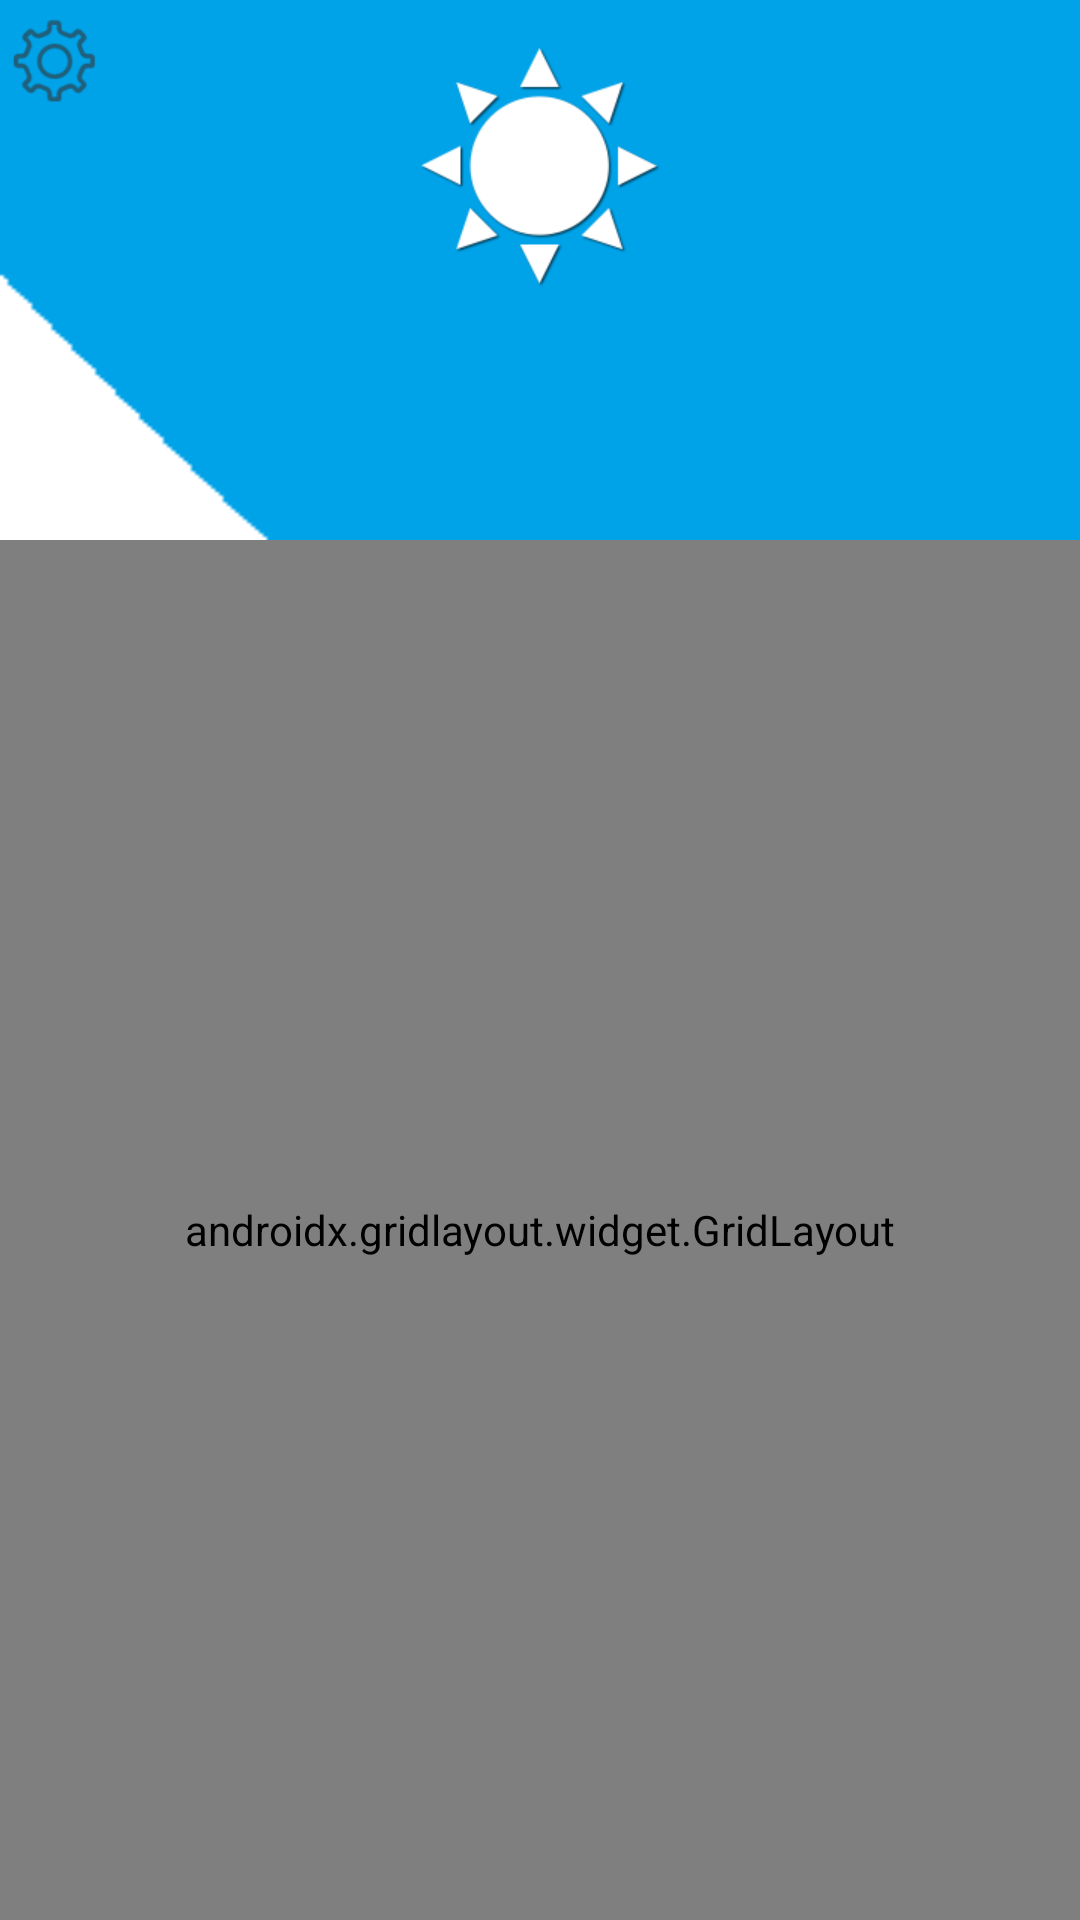

Here is an Android app screen rendered from its layout file. Give the layout XML and the strings, colors and styles it references.
<!-- AndroidManifest.xml: application theme Theme.RenovaSolar -->
<!-- res/layout/fragment_inicio.xml -->
<?xml version="1.0" encoding="utf-8"?>
<RelativeLayout xmlns:android="http://schemas.android.com/apk/res/android"
    xmlns:tools="http://schemas.android.com/tools"
    android:layout_width="match_parent"
    android:layout_height="match_parent"
    xmlns:app="http://schemas.android.com/apk/res-auto"
    tools:context=".actividades.fragment.InicioFragment"
    android:background="@drawable/fondo6">


    <ImageView
        android:id="@+id/btn_settings"
        android:layout_width="35dp"
        android:layout_height="35dp"
        android:src="@drawable/ic_setting"
        android:paddingTop="5dp">
    </ImageView>
    <ImageView
        android:layout_width="match_parent"
        android:layout_height="100dp"
        android:src="@drawable/load_setting_light"
        android:paddingTop="10dp">

    </ImageView>
    
    <androidx.gridlayout.widget.GridLayout
        android:id="@+id/idGrid"
        android:layout_width="match_parent"
        android:layout_height="match_parent"
        android:layout_marginTop="180dp"
        android:padding="20dp"
        app:columnCount="2"
        app:rowCount="2">


        <androidx.cardview.widget.CardView
            android:id="@+id/cardPanel"
            android:layout_width="wrap_content"
            android:layout_height="wrap_content"
            android:layout_marginLeft="10dp"
            android:layout_marginRight="10dp"
            android:layout_marginBottom="10dp"
            android:backgroundTint="@color/white"
            android:foreground="?selectableItemBackground"
            app:cardCornerRadius="35dp"
            app:cardElevation="1dp"
            app:layout_columnWeight="1"
            app:layout_rowWeight="1">

            <LinearLayout
                android:layout_width="match_parent"
                android:layout_height="wrap_content"
                android:layout_gravity="center_horizontal|center_vertical"
                android:orientation="vertical">

                <ImageView
                    android:layout_width="wrap_content"
                    android:layout_height="wrap_content"
                    android:layout_gravity="center_horizontal"
                    android:src="@drawable/icon_light_battery" />

                <TextView
                    android:layout_width="match_parent"
                    android:layout_height="match_parent"
                    android:layout_gravity="center_horizontal"
                    android:text="Panel Solar"
                    android:textAlignment="center"
                    android:textColor="@color/black"
                    android:textSize="14sp"
                    android:textStyle="bold"

                    />

            </LinearLayout>
        </androidx.cardview.widget.CardView>

        <androidx.cardview.widget.CardView
            android:id="@+id/cardBateria"
            android:layout_width="wrap_content"
            android:layout_height="wrap_content"
            android:layout_marginLeft="10dp"
            android:layout_marginRight="10dp"
            android:layout_marginBottom="10dp"
            android:backgroundTint="@color/white"
            android:foreground="?selectableItemBackground"
            app:cardCornerRadius="25dp"
            app:cardElevation="6dp"
            app:layout_columnWeight="1"
            app:layout_rowWeight="1">

            <LinearLayout
                android:layout_width="match_parent"
                android:layout_height="wrap_content"
                android:layout_gravity="center_horizontal|center_vertical"
                android:orientation="vertical">

                <ImageView
                    android:layout_width="wrap_content"
                    android:layout_height="wrap_content"
                    android:layout_gravity="center_horizontal"
                    android:src="@drawable/battery_icon_small" />

                <TextView
                    android:layout_width="match_parent"
                    android:layout_height="match_parent"
                    android:layout_gravity="center_horizontal"
                    android:text="Baterìa"
                    android:textAlignment="center"
                    android:textColor="@color/black"
                    android:textSize="14sp"
                    android:textStyle="bold"

                    />

            </LinearLayout>
        </androidx.cardview.widget.CardView>

        <androidx.cardview.widget.CardView
            android:id="@+id/cardReporte"
            android:layout_width="wrap_content"
            android:layout_height="wrap_content"
            android:layout_marginLeft="10dp"
            android:layout_marginRight="10dp"
            android:layout_marginBottom="10dp"
            android:backgroundTint="@color/white"
            android:foreground="?selectableItemBackground"
            app:cardCornerRadius="25dp"
            app:cardElevation="6dp"
            app:layout_columnWeight="1"
            app:layout_rowWeight="1">

            <LinearLayout
                android:layout_width="match_parent"
                android:layout_height="wrap_content"
                android:layout_gravity="center_horizontal|center_vertical"
                android:orientation="vertical">

                <ImageView
                    android:layout_width="wrap_content"
                    android:layout_height="wrap_content"
                    android:layout_gravity="center_horizontal"
                    android:src="@drawable/report_icon_small" />

                <TextView
                    android:layout_width="match_parent"
                    android:layout_height="match_parent"
                    android:layout_gravity="center_horizontal"
                    android:text="Reporte"
                    android:textAlignment="center"
                    android:textColor="@color/black"
                    android:textSize="14sp"
                    android:textStyle="bold"

                    />

            </LinearLayout>
        </androidx.cardview.widget.CardView>
        
        <androidx.cardview.widget.CardView
            android:id="@+id/cardInfo"
            android:layout_width="wrap_content"
            android:layout_height="wrap_content"
            android:layout_marginLeft="10dp"
            android:layout_marginRight="10dp"
            android:layout_marginBottom="10dp"
            android:backgroundTint="@color/white"
            android:foreground="?selectableItemBackground"
            app:cardCornerRadius="25dp"
            app:cardElevation="6dp"
            app:layout_columnWeight="1"
            app:layout_rowWeight="1">

            <LinearLayout
                android:layout_width="match_parent"
                android:layout_height="wrap_content"
                android:layout_gravity="center_horizontal|center_vertical"
                android:orientation="vertical">

                <ImageView
                    android:layout_width="wrap_content"
                    android:layout_height="wrap_content"
                    android:layout_gravity="center_horizontal"
                    android:src="@drawable/info_icon_small" />

                <TextView
                    android:layout_width="match_parent"
                    android:layout_height="match_parent"
                    android:layout_gravity="center_horizontal"
                    android:text="Informacion"
                    android:textAlignment="center"
                    android:textColor="@color/black"
                    android:textSize="14sp"
                    android:textStyle="bold"

                    />

            </LinearLayout>
        </androidx.cardview.widget.CardView>
    </androidx.gridlayout.widget.GridLayout>

</RelativeLayout>
<!-- resources referenced by this layout -->
<resources>
  <color name="black">#FF000000</color>
  <color name="white">#FFFFFFFF</color>
  <!-- drawable battery_icon_small: png bitmap (drawable-xhdpi, 30493 bytes) -->
  <!-- drawable config_icon_small: png bitmap (drawable-xhdpi, 40990 bytes) -->
  <!-- drawable fondo6: png bitmap (drawable-xhdpi, 2547 bytes) -->
  <!-- drawable ic_setting: png bitmap (drawable-hdpi, 1280 bytes) -->
  <!-- drawable icon_light_battery: png bitmap (drawable-xhdpi, 19231 bytes) -->
  <!-- drawable info_icon_small: png bitmap (drawable-xhdpi, 50342 bytes) -->
  <!-- drawable load_setting_light: png bitmap (drawable-xhdpi, 4195 bytes) -->
  <!-- drawable report_icon_small: png bitmap (drawable-xhdpi, 32399 bytes) -->
  <style name="Theme.RenovaSolar" parent="Theme.MaterialComponents.DayNight.NoActionBar">
          
          <item name="colorPrimary">@color/purple_500</item>
          <item name="colorPrimaryVariant">@color/purple_700</item>
          <item name="colorOnPrimary">@color/white</item>
          
          <item name="colorSecondary">@color/teal_200</item>
          <item name="colorSecondaryVariant">@color/teal_700</item>
          <item name="colorOnSecondary">@color/black</item>
          
          <item name="android:statusBarColor" tools:targetApi="l">?attr/colorPrimaryVariant</item>
          
      </style>
  <color name="purple_500">#FF6200EE</color>
  <color name="purple_700">#FF3700B3</color>
  <color name="teal_200">#FF03DAC5</color>
  <color name="teal_700">#FF018786</color>
</resources>
